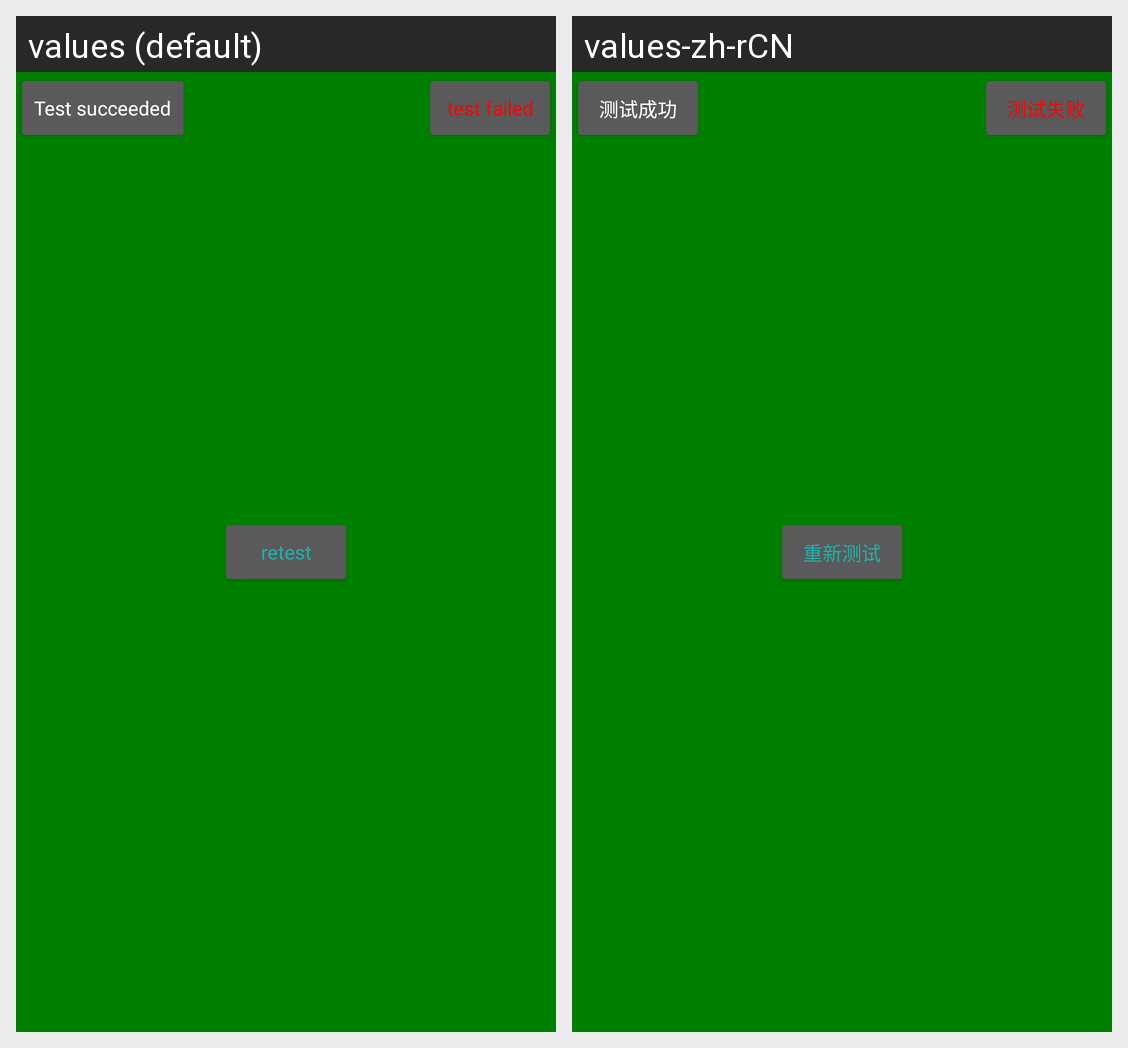

Strings drawn on this Android screen and how each of the app's shown locales translates them:
Android screen res/layout/judgetment_buttons.xml rendered under 2 locales, left to right: values (default), values-zh-rCN. Device: Nexus 5 (rendered at 1080×1920; each locale shown at half size, 540×960, under a caption strip naming it); theme android:Theme.Material.
Strings drawn on this screen, with the default value and each locale's value (text and hints the layout hard-codes, and strings that could not be matched under every locale, appear in the picture but are not listed):

test_suc
  values: Test succeeded
  values-zh-rCN: 测试成功

retest
  values: retest
  values-zh-rCN: 重新测试

test_failed
  values: test failed
  values-zh-rCN: 测试失败
